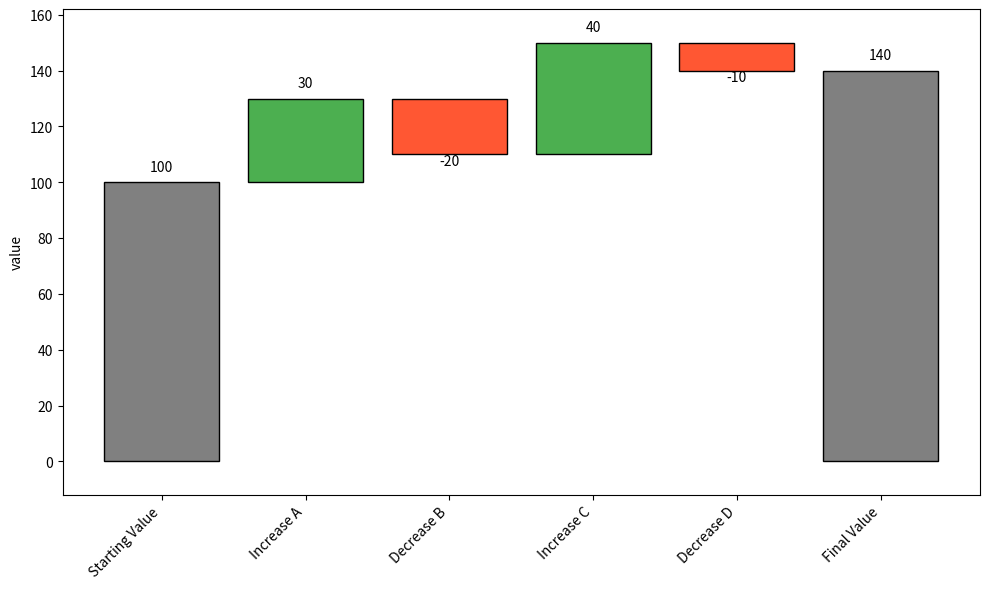

This figure's Python source:
import matplotlib.pyplot as plt
import numpy as np
import pandas as pd

class Charts():

	@staticmethod
	def pie(
		labels,
		sizes,
		*,
		colors=None,
		explode=None,
		title="Well Stock History",
		shadow=True,
		startangle=140,
		figsize=(6, 6),
		autopct_values=True
	):
		"""
		Plot a pie chart showing well distribution.

		Parameters
		----------
		labels : list[str]
			Names of categories (e.g., ['Water Injector', 'Gas Producer', 'Oil Producer']).
		sizes : list[int or float]
			Values corresponding to each label.
		colors : list[str], optional
			Slice colors. If None, matplotlib default cycle is used.
		explode : tuple, optional
			Explode fraction for each slice (same length as labels).
		title : str
			Title of the pie chart.
		shadow : bool
			Whether to draw a shadow behind the pie.
		startangle : float
			Start angle of the first slice.
		figsize : tuple
			Size of the matplotlib figure.
		autopct_values : bool
			If True, display absolute numbers instead of percentages.
		"""

		def autopct_format(values):
			def my_format(pct):
				total = sum(values)
				val = int(round(pct * total / 100.0))
				return f"{val:d}"
			return my_format

		fig, ax = plt.subplots(figsize=figsize)

		ax.pie(
			sizes,
			explode=explode,
			labels=labels,
			colors=colors,
			shadow=shadow,
			startangle=startangle,
			autopct=autopct_format(sizes) if autopct_values else "%1.1f%%"
		)

		ax.axis("equal")  # Equal aspect ratio ensures the pie is circular
		plt.title(title)
		plt.show()

		return fig, ax

	@staticmethod
	def tornado(
		df: pd.DataFrame,
		*,
		activity_col: str = "activities",
		p10_col: str = "P10",
		p50_col: str = "P50",
		p90_col: str = "P90",
		p50s_col: str = "P50s",
		p10_total: str = "3497 MTon",
		p50_total: str = "3487 MTon",
		p90_total: str = "3480 MTon",
		colors: dict = None,
		xy_ticklabel_color: str = "#101628",
		figsize=(10, 6),
	):
		"""
		Plot a wing chart comparing P10 / P50 / P90 values for activities.

		Parameters
		----------
		df : DataFrame
			Must include activity_col, p10_col, p50_col, p90_col, p50s_col
		activity_col, p10_col, p50_col, p90_col, p50s_col : str
			Column names for chart components.
		p10_total, p50_total, p90_total : str
			Text annotations for totals.
		colors : dict
			Example: {"P10": "#00A86B", "P90": "#FF2800"}
		xy_ticklabel_color : str
			Color for labels and ticks.
		figsize : tuple
			Size of the matplotlib figure.
		"""
		if colors is None:
			colors = {"P10": "#00A86B", "P90": "#FF2800"}

		# Sort values by P50 for visual consistency
		df_sorted = df.sort_values(by=p50_col, ascending=True).reset_index(drop=True)

		# Compute symmetric wing axis range
		max_wing_value = df_sorted[[p90_col, p10_col]].max().max()
		power = -int(np.floor(np.log10(abs(max_wing_value))))
		max_wing_value = (np.ceil(max_wing_value * 10**power) / 10**power).tolist()

		fig, ax = plt.subplots(figsize=figsize)

		# Plot each row as a wing
		for idx, row in df_sorted.iterrows():
			ax.barh(row[activity_col], -row[p90_col], align="center", height=0.5, facecolor=colors["P90"])
			ax.barh(row[activity_col],  row[p10_col], align="center", height=0.5, facecolor=colors["P10"])

			# Labels for wings
			ax.text(-row[p90_col] - 0.4, idx, row[p90_col],
					ha="left", va="center", color=xy_ticklabel_color, size=11)
			ax.text(row[p10_col] + 0.4, idx, row[p10_col],
					ha="right", va="center", color=xy_ticklabel_color, size=11)

			# Activity name
			ax.text(0., idx + 0.35, s=row[activity_col],
					ha="center", size=11, color=xy_ticklabel_color)

			# P50 string inside bar
			ax.text(0.2, idx, row[p50s_col],
					ha="center", va="center", size=11,
					weight="bold", color="white")

		N = len(df_sorted)

		# Headings for P10 / P90
		ax.text(max_wing_value,  N, "P10", size=16, weight="bold", ha="center")
		ax.text(-max_wing_value, N, "P90", size=16, weight="bold", ha="center")

		# Arrow markers
		ax.add_patch(plt.Arrow(0, N, -1, 0, width=0.2, color=colors["P90"]))
		ax.plot(0, N + 0.0001, "o", markersize=6, color="white")
		ax.add_patch(plt.Arrow(0, N, 1, 0, width=0.2, color=colors["P10"]))

		# Totals
		ax.text(max_wing_value,  N - 0.3, p10_total, ha="center", size=11)
		ax.text(0,			   N + 0.2, p50_total, ha="center", size=11)
		ax.text(-max_wing_value, N - 0.3, p90_total, ha="center", size=11)

		# Axis cosmetics
		ax.set_ylim((-1, N + 1))
		ax.set_yticks([])
		ax.set_xticks([])
		ax.set_xlim((-max_wing_value - 1, max_wing_value + 1))

		plt.show()

		return fig, ax

	@staticmethod
	def waterfall(
		df: pd.DataFrame,
		*,
		category_col: str = "category",
		value_col: str = "value",
		start_color: str = "#808080",	 # starting bar color
		increase_color: str = "#4CAF50",  # positive deltas
		decrease_color: str = "#FF5733",  # negative deltas
		final_color: str = "#808080",	 # final/total bar color
		edgecolor: str = "black",
		linewidth: float = 1.0,
		figsize=(10, 6),
		rotation: int = 45,
		value_fmt: str = "{:.0f}",		# format string for value labels
		show_values: bool = True,
		ylim_pad: float = 0.08			# padding fraction on y-limits
	):
		"""
		Plot a waterfall chart.

		Expects df with:
		  - category_col: ordered categories (start ... steps ... final)
		  - value_col: deltas; if the last row is NaN, it will be treated as the final total bar.

		Returns
		-------
		fig, ax : matplotlib Figure, Axes
		"""

		# Work on a copy
		data = df[[category_col, value_col]].copy().reset_index(drop=True)

		# Determine if last row is a "final" total bar (value is NaN)
		has_final = data[value_col].isna().iloc[-1]

		# Compute cumulative and shifted (starting point for each bar)
		data["value_filled"] = data[value_col].fillna(0.0)
		data["cumulative"] = data["value_filled"].cumsum()
		data["shifted"] = data["cumulative"].shift(fill_value=0.0)

		n = len(data)
		x = np.arange(n)

		# Heights & bottoms for bars
		heights = data["value_filled"].to_numpy().copy()
		bottoms = data["shifted"].to_numpy().copy()

		# If final bar exists (last value NaN), draw it as total = last shifted
		if has_final:
			heights[-1] = data["shifted"].iloc[-1]
			bottoms[-1] = 0.0

		# Colors
		colors = np.where(heights >= 0, increase_color, decrease_color).tolist()
		colors[0] = start_color
		if has_final:
			colors[-1] = final_color

		# Plot
		fig, ax = plt.subplots(figsize=figsize)
		ax.bar(x, heights, bottom=bottoms, color=colors, edgecolor=edgecolor, linewidth=linewidth)

		# Labels on bars
		if show_values:
			for i, (h, b, v) in enumerate(zip(heights, bottoms, data[value_col].fillna(data["shifted"]).to_numpy())):
				# For final bar, label the total; for others, label the delta
				label_value = data["shifted"].iloc[i] if (has_final and i == n - 1 and pd.isna(df[value_col].iloc[-1])) else v
				if h >= 0:
					yy = b + h
					va = "bottom"
					offset = 3
				else:
					yy = b + h
					va = "top"
					offset = -3
				ax.text(
					x[i],
					yy + (offset if offset > 0 else 0),
					value_fmt.format(label_value),
					ha="center",
					va=va
				)

		# Cosmetics
		ax.set_ylabel("value")
		ax.set_xticks(x)
		ax.set_xticklabels(data[category_col], rotation=rotation, ha="right")

		# Compute y-limits with padding
		y_min = np.minimum(bottoms, bottoms + heights).min()
		y_max = np.maximum(bottoms, bottoms + heights).max()
		pad = (y_max - y_min) * float(ylim_pad) if y_max > y_min else 1.0
		ax.set_ylim(y_min - pad, y_max + pad)

		plt.tight_layout()

		return fig, ax

if __name__ == "__main__":

	# # PIE CHART

	# labels = ['Water Injector', 'Gas Producer', 'Oil Producer']
	# sizes = [53, 105, 339]
	# colors = ['#66b3ff','#99ff99','#ff9999']
	# explode = (0.1, 0.1, 0.1)  # Explode the 1st slice (i.e. 'Category A')

	# Charts.pie(
	# 	labels,
	# 	sizes,
	# 	colors=colors,
	# 	explode=explode,
	# 	title="Well Stock History"
	# )

	# # TORNADO CHART

	# data = {
	# [redacted]
	# 	"P90": [3.7, 0.6, 1.5, 1.6],
	# 	"P50": [3256., 194., 8., 30.],
	# 	"P10": [3.8, 2.7, 1.0, 2.1],
	# 	"P50s": ["3256 MTon", "194 MTon", "8 MTon", "30 MTon"]
	# }

	# df = pd.DataFrame(data)

	# Charts.tornado(
	# 	df,
	# 	p10_total="3497 MTon",
	# 	p50_total="3487 MTon",
	# 	p90_total="3480 MTon"
	# )

	# WATERFALL CHART

	data = {
		'category': [
			'Starting Value',
			'Increase A',
			'Decrease B',
			'Increase C',
			'Decrease D',
			'Final Value'],
		'value': [100, 30, -20, 40, -10, np.nan]
	}

	df = pd.DataFrame(data)

	fig, ax = Charts.waterfall(
	    df,
	    category_col="category",
	    value_col="value",
	    start_color="#808080",
	    increase_color="#4CAF50",
	    decrease_color="#FF5733",
	    final_color="#808080",
	    value_fmt="{:.0f}",     # change to "{:.1f}" if you want decimals
	)

	plt.show()